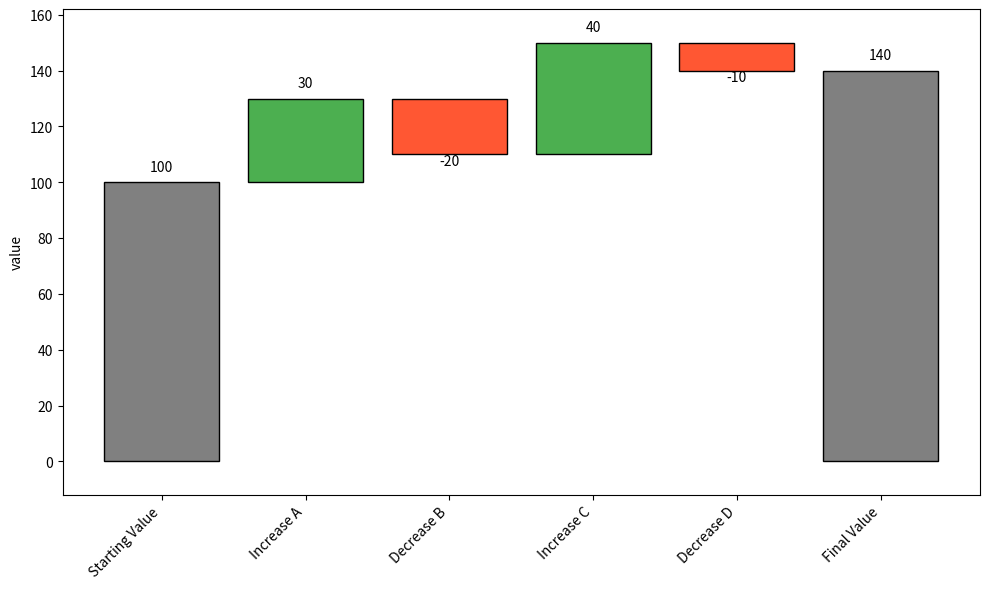

This figure's Python source:
import matplotlib.pyplot as plt
import numpy as np
import pandas as pd

class Charts():

	@staticmethod
	def pie(
		labels,
		sizes,
		*,
		colors=None,
		explode=None,
		title="Well Stock History",
		shadow=True,
		startangle=140,
		figsize=(6, 6),
		autopct_values=True
	):
		"""
		Plot a pie chart showing well distribution.

		Parameters
		----------
		labels : list[str]
			Names of categories (e.g., ['Water Injector', 'Gas Producer', 'Oil Producer']).
		sizes : list[int or float]
			Values corresponding to each label.
		colors : list[str], optional
			Slice colors. If None, matplotlib default cycle is used.
		explode : tuple, optional
			Explode fraction for each slice (same length as labels).
		title : str
			Title of the pie chart.
		shadow : bool
			Whether to draw a shadow behind the pie.
		startangle : float
			Start angle of the first slice.
		figsize : tuple
			Size of the matplotlib figure.
		autopct_values : bool
			If True, display absolute numbers instead of percentages.
		"""

		def autopct_format(values):
			def my_format(pct):
				total = sum(values)
				val = int(round(pct * total / 100.0))
				return f"{val:d}"
			return my_format

		fig, ax = plt.subplots(figsize=figsize)

		ax.pie(
			sizes,
			explode=explode,
			labels=labels,
			colors=colors,
			shadow=shadow,
			startangle=startangle,
			autopct=autopct_format(sizes) if autopct_values else "%1.1f%%"
		)

		ax.axis("equal")  # Equal aspect ratio ensures the pie is circular
		plt.title(title)
		plt.show()

		return fig, ax

	@staticmethod
	def tornado(
		df: pd.DataFrame,
		*,
		activity_col: str = "activities",
		p10_col: str = "P10",
		p50_col: str = "P50",
		p90_col: str = "P90",
		p50s_col: str = "P50s",
		p10_total: str = "3497 MTon",
		p50_total: str = "3487 MTon",
		p90_total: str = "3480 MTon",
		colors: dict = None,
		xy_ticklabel_color: str = "#101628",
		figsize=(10, 6),
	):
		"""
		Plot a wing chart comparing P10 / P50 / P90 values for activities.

		Parameters
		----------
		df : DataFrame
			Must include activity_col, p10_col, p50_col, p90_col, p50s_col
		activity_col, p10_col, p50_col, p90_col, p50s_col : str
			Column names for chart components.
		p10_total, p50_total, p90_total : str
			Text annotations for totals.
		colors : dict
			Example: {"P10": "#00A86B", "P90": "#FF2800"}
		xy_ticklabel_color : str
			Color for labels and ticks.
		figsize : tuple
			Size of the matplotlib figure.
		"""
		if colors is None:
			colors = {"P10": "#00A86B", "P90": "#FF2800"}

		# Sort values by P50 for visual consistency
		df_sorted = df.sort_values(by=p50_col, ascending=True).reset_index(drop=True)

		# Compute symmetric wing axis range
		max_wing_value = df_sorted[[p90_col, p10_col]].max().max()
		power = -int(np.floor(np.log10(abs(max_wing_value))))
		max_wing_value = (np.ceil(max_wing_value * 10**power) / 10**power).tolist()

		fig, ax = plt.subplots(figsize=figsize)

		# Plot each row as a wing
		for idx, row in df_sorted.iterrows():
			ax.barh(row[activity_col], -row[p90_col], align="center", height=0.5, facecolor=colors["P90"])
			ax.barh(row[activity_col],  row[p10_col], align="center", height=0.5, facecolor=colors["P10"])

			# Labels for wings
			ax.text(-row[p90_col] - 0.4, idx, row[p90_col],
					ha="left", va="center", color=xy_ticklabel_color, size=11)
			ax.text(row[p10_col] + 0.4, idx, row[p10_col],
					ha="right", va="center", color=xy_ticklabel_color, size=11)

			# Activity name
			ax.text(0., idx + 0.35, s=row[activity_col],
					ha="center", size=11, color=xy_ticklabel_color)

			# P50 string inside bar
			ax.text(0.2, idx, row[p50s_col],
					ha="center", va="center", size=11,
					weight="bold", color="white")

		N = len(df_sorted)

		# Headings for P10 / P90
		ax.text(max_wing_value,  N, "P10", size=16, weight="bold", ha="center")
		ax.text(-max_wing_value, N, "P90", size=16, weight="bold", ha="center")

		# Arrow markers
		ax.add_patch(plt.Arrow(0, N, -1, 0, width=0.2, color=colors["P90"]))
		ax.plot(0, N + 0.0001, "o", markersize=6, color="white")
		ax.add_patch(plt.Arrow(0, N, 1, 0, width=0.2, color=colors["P10"]))

		# Totals
		ax.text(max_wing_value,  N - 0.3, p10_total, ha="center", size=11)
		ax.text(0,			   N + 0.2, p50_total, ha="center", size=11)
		ax.text(-max_wing_value, N - 0.3, p90_total, ha="center", size=11)

		# Axis cosmetics
		ax.set_ylim((-1, N + 1))
		ax.set_yticks([])
		ax.set_xticks([])
		ax.set_xlim((-max_wing_value - 1, max_wing_value + 1))

		plt.show()

		return fig, ax

	@staticmethod
	def waterfall(
		df: pd.DataFrame,
		*,
		category_col: str = "category",
		value_col: str = "value",
		start_color: str = "#808080",	 # starting bar color
		increase_color: str = "#4CAF50",  # positive deltas
		decrease_color: str = "#FF5733",  # negative deltas
		final_color: str = "#808080",	 # final/total bar color
		edgecolor: str = "black",
		linewidth: float = 1.0,
		figsize=(10, 6),
		rotation: int = 45,
		value_fmt: str = "{:.0f}",		# format string for value labels
		show_values: bool = True,
		ylim_pad: float = 0.08			# padding fraction on y-limits
	):
		"""
		Plot a waterfall chart.

		Expects df with:
		  - category_col: ordered categories (start ... steps ... final)
		  - value_col: deltas; if the last row is NaN, it will be treated as the final total bar.

		Returns
		-------
		fig, ax : matplotlib Figure, Axes
		"""

		# Work on a copy
		data = df[[category_col, value_col]].copy().reset_index(drop=True)

		# Determine if last row is a "final" total bar (value is NaN)
		has_final = data[value_col].isna().iloc[-1]

		# Compute cumulative and shifted (starting point for each bar)
		data["value_filled"] = data[value_col].fillna(0.0)
		data["cumulative"] = data["value_filled"].cumsum()
		data["shifted"] = data["cumulative"].shift(fill_value=0.0)

		n = len(data)
		x = np.arange(n)

		# Heights & bottoms for bars
		heights = data["value_filled"].to_numpy().copy()
		bottoms = data["shifted"].to_numpy().copy()

		# If final bar exists (last value NaN), draw it as total = last shifted
		if has_final:
			heights[-1] = data["shifted"].iloc[-1]
			bottoms[-1] = 0.0

		# Colors
		colors = np.where(heights >= 0, increase_color, decrease_color).tolist()
		colors[0] = start_color
		if has_final:
			colors[-1] = final_color

		# Plot
		fig, ax = plt.subplots(figsize=figsize)
		ax.bar(x, heights, bottom=bottoms, color=colors, edgecolor=edgecolor, linewidth=linewidth)

		# Labels on bars
		if show_values:
			for i, (h, b, v) in enumerate(zip(heights, bottoms, data[value_col].fillna(data["shifted"]).to_numpy())):
				# For final bar, label the total; for others, label the delta
				label_value = data["shifted"].iloc[i] if (has_final and i == n - 1 and pd.isna(df[value_col].iloc[-1])) else v
				if h >= 0:
					yy = b + h
					va = "bottom"
					offset = 3
				else:
					yy = b + h
					va = "top"
					offset = -3
				ax.text(
					x[i],
					yy + (offset if offset > 0 else 0),
					value_fmt.format(label_value),
					ha="center",
					va=va
				)

		# Cosmetics
		ax.set_ylabel("value")
		ax.set_xticks(x)
		ax.set_xticklabels(data[category_col], rotation=rotation, ha="right")

		# Compute y-limits with padding
		y_min = np.minimum(bottoms, bottoms + heights).min()
		y_max = np.maximum(bottoms, bottoms + heights).max()
		pad = (y_max - y_min) * float(ylim_pad) if y_max > y_min else 1.0
		ax.set_ylim(y_min - pad, y_max + pad)

		plt.tight_layout()

		return fig, ax

if __name__ == "__main__":

	# # PIE CHART

	# labels = ['Water Injector', 'Gas Producer', 'Oil Producer']
	# sizes = [53, 105, 339]
	# colors = ['#66b3ff','#99ff99','#ff9999']
	# explode = (0.1, 0.1, 0.1)  # Explode the 1st slice (i.e. 'Category A')

	# Charts.pie(
	# 	labels,
	# 	sizes,
	# 	colors=colors,
	# 	explode=explode,
	# 	title="Well Stock History"
	# )

	# # TORNADO CHART

	# data = {
	# [redacted]
	# 	"P90": [3.7, 0.6, 1.5, 1.6],
	# 	"P50": [3256., 194., 8., 30.],
	# 	"P10": [3.8, 2.7, 1.0, 2.1],
	# 	"P50s": ["3256 MTon", "194 MTon", "8 MTon", "30 MTon"]
	# }

	# df = pd.DataFrame(data)

	# Charts.tornado(
	# 	df,
	# 	p10_total="3497 MTon",
	# 	p50_total="3487 MTon",
	# 	p90_total="3480 MTon"
	# )

	# WATERFALL CHART

	data = {
		'category': [
			'Starting Value',
			'Increase A',
			'Decrease B',
			'Increase C',
			'Decrease D',
			'Final Value'],
		'value': [100, 30, -20, 40, -10, np.nan]
	}

	df = pd.DataFrame(data)

	fig, ax = Charts.waterfall(
	    df,
	    category_col="category",
	    value_col="value",
	    start_color="#808080",
	    increase_color="#4CAF50",
	    decrease_color="#FF5733",
	    final_color="#808080",
	    value_fmt="{:.0f}",     # change to "{:.1f}" if you want decimals
	)

	plt.show()